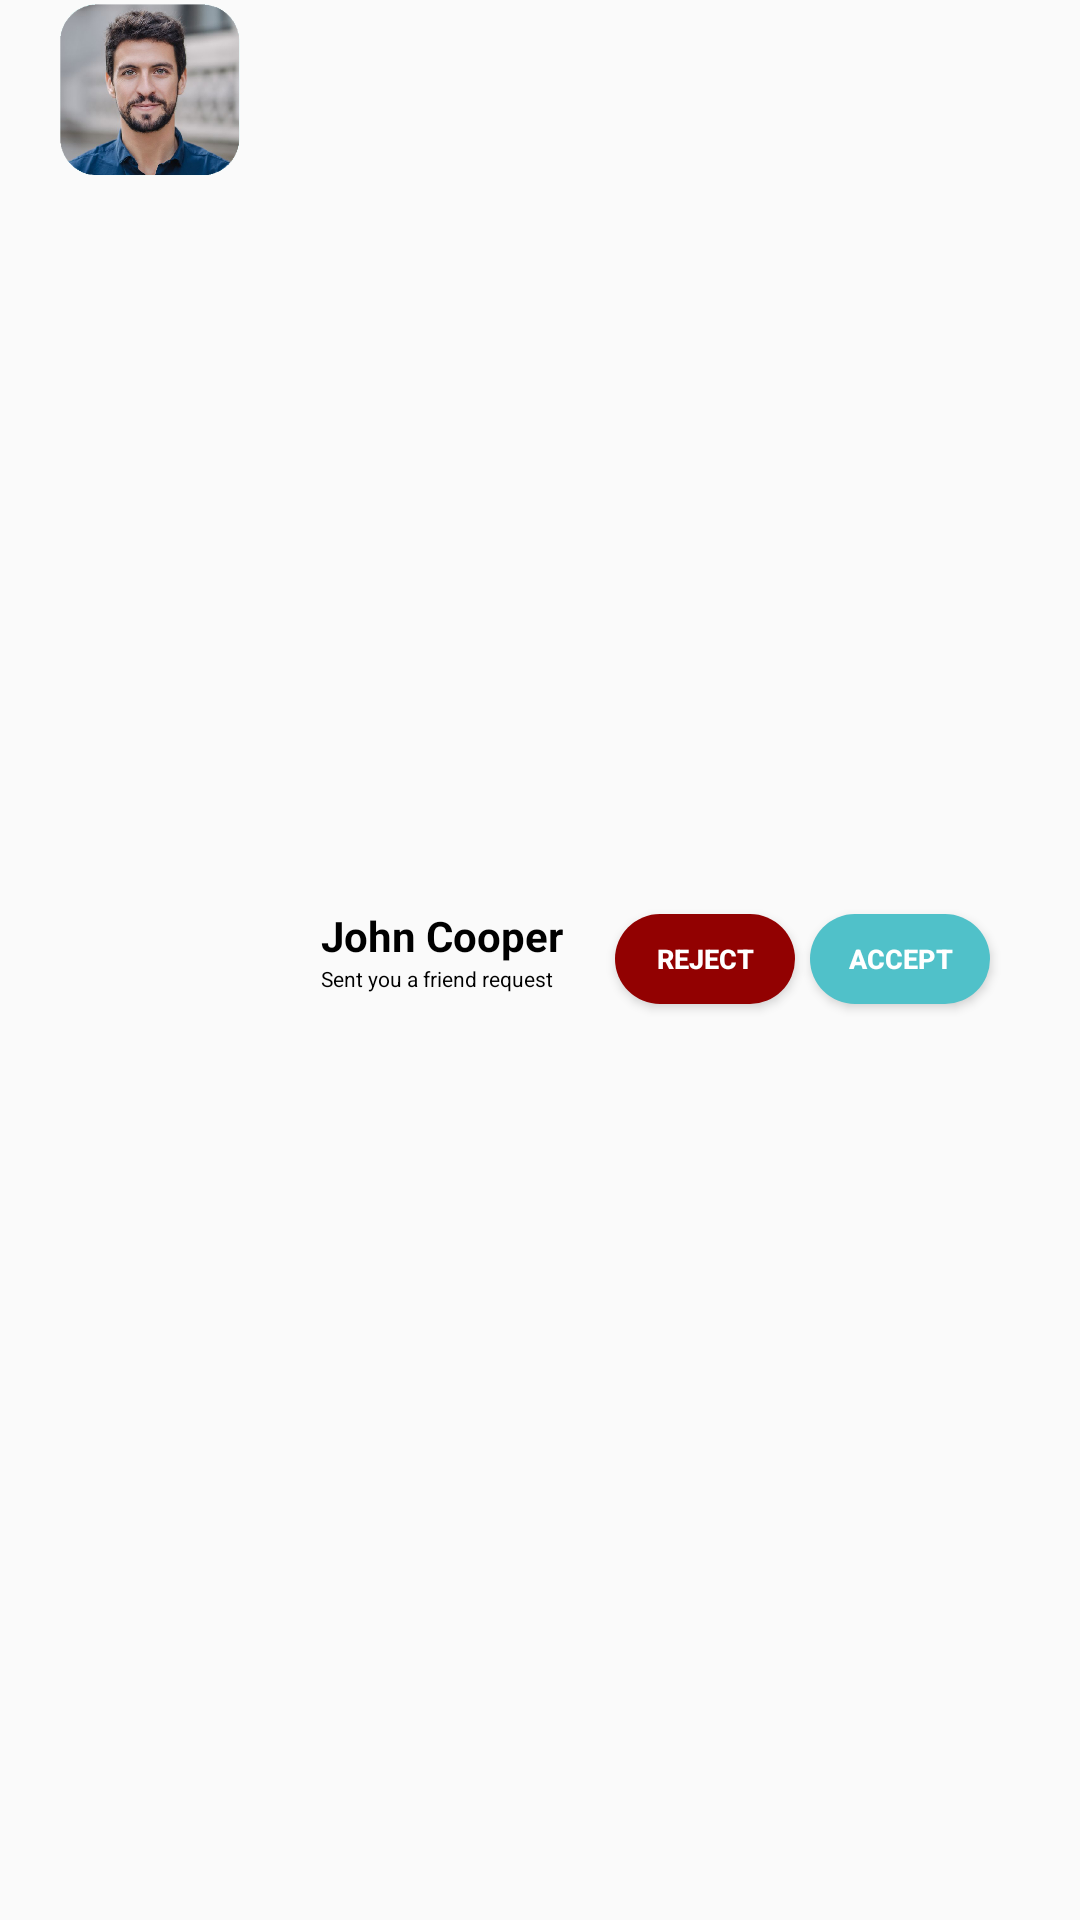

Here is an Android app screen rendered from its layout file. Give the layout XML and the strings, colors and styles it references.
<!-- AndroidManifest.xml: application theme Theme.I210450 -->
<!-- res/layout/requests_recycle.xml -->
<?xml version="1.0" encoding="utf-8"?>
<LinearLayout xmlns:android="http://schemas.android.com/apk/res/android"
android:layout_width="match_parent"
android:layout_height="wrap_content"
android:orientation="horizontal"
    android:clickable="true">

<ImageView
    android:id="@+id/mentor_img"
    android:layout_marginLeft="20dp"
    android:layout_width="60dp"
    android:layout_height="60dp"
    android:src="@drawable/john1"/>

    <RelativeLayout
        android:layout_width="match_parent"
        android:layout_height="45dp"
        android:layout_marginHorizontal="20dp"
        android:background="@drawable/white_rounded_box"
        android:layout_gravity="center_vertical">

        <Button
            android:id="@+id/accept_button"
            android:layout_width="60dp"
            android:layout_height="30dp"
            android:text="Accept"
            android:textColor="@color/white"
            android:textStyle="bold"
            android:textSize="9dp"
            android:layout_alignParentEnd="true"
            android:background="@drawable/blue_rounded_box"
            android:layout_centerInParent="true"
            android:layout_marginEnd="10dp"/>

        <Button
            android:id="@+id/reject_button"
            android:layout_width="60dp"
            android:layout_height="30dp"
            android:text="Reject"
            android:textColor="@color/white"
            android:textStyle="bold"
            android:textSize="9dp"
            android:layout_toLeftOf="@id/accept_button"
            android:background="@drawable/red_box"
            android:layout_marginEnd="5dp"
            android:layout_centerInParent="true"/>

        <LinearLayout
            android:layout_width="match_parent"
            android:layout_height="match_parent"
            android:orientation="vertical">

            <LinearLayout
                android:layout_width="match_parent"
                android:layout_height="wrap_content"
                android:orientation="horizontal">

                <TextView
                    android:id="@+id/sender_name"
                    android:layout_width="wrap_content"
                    android:layout_height="wrap_content"
                    android:layout_marginTop="5dp"
                    android:layout_marginStart="7dp"
                    android:text="John Cooper"
                    android:textColor="@color/black"
                    android:textSize="14sp"
                    android:textStyle="bold" />

            </LinearLayout>

            <LinearLayout
                android:layout_width="match_parent"
                android:layout_height="wrap_content"
                android:orientation="horizontal">

                <TextView
                    android:id="@+id/friendtext"
                    android:layout_width="wrap_content"
                    android:layout_height="wrap_content"
                    android:layout_marginStart="7dp"
                    android:text="Sent you a friend request"
                    android:textColor="@color/black"
                    android:textSize="7sp"
                    android:textAlignment="gravity" />

            </LinearLayout>


        </LinearLayout>
    </RelativeLayout>

</LinearLayout>
<!-- resources referenced by this layout -->
<resources>
  <!-- drawable blue_rounded_box (drawable) -->
  <?xml version="1.0" encoding="utf-8"?>
  <shape xmlns:android="http://schemas.android.com/apk/res/android"
      android:shape="rectangle">
      <solid android:color="#50c1c9"/>
      <corners android:radius="15dp"/>
  </shape>
  <!-- drawable john1: png bitmap (drawable, 272724 bytes) -->
  <!-- drawable red_box (drawable) -->
  <?xml version="1.0" encoding="utf-8"?>
  <shape xmlns:android="http://schemas.android.com/apk/res/android"
      android:shape="rectangle">
      <solid android:color="#920101"/>
      <corners android:radius="15dp"/>
  </shape>
  <style name="Theme.I210450" parent="Base.Theme.I210450" />
  <style name="Base.Theme.I210450" parent="Theme.AppCompat.Light.NoActionBar">
          <item name="android:windowTranslucentStatus">true</item>
          
          
      </style>
  <!-- not gathered from this repository: default colours our renderer supplied (Android Studio template values) -->
  <color name="black">#FF000000</color>
  <color name="white">#FFFFFFFF</color>
</resources>
